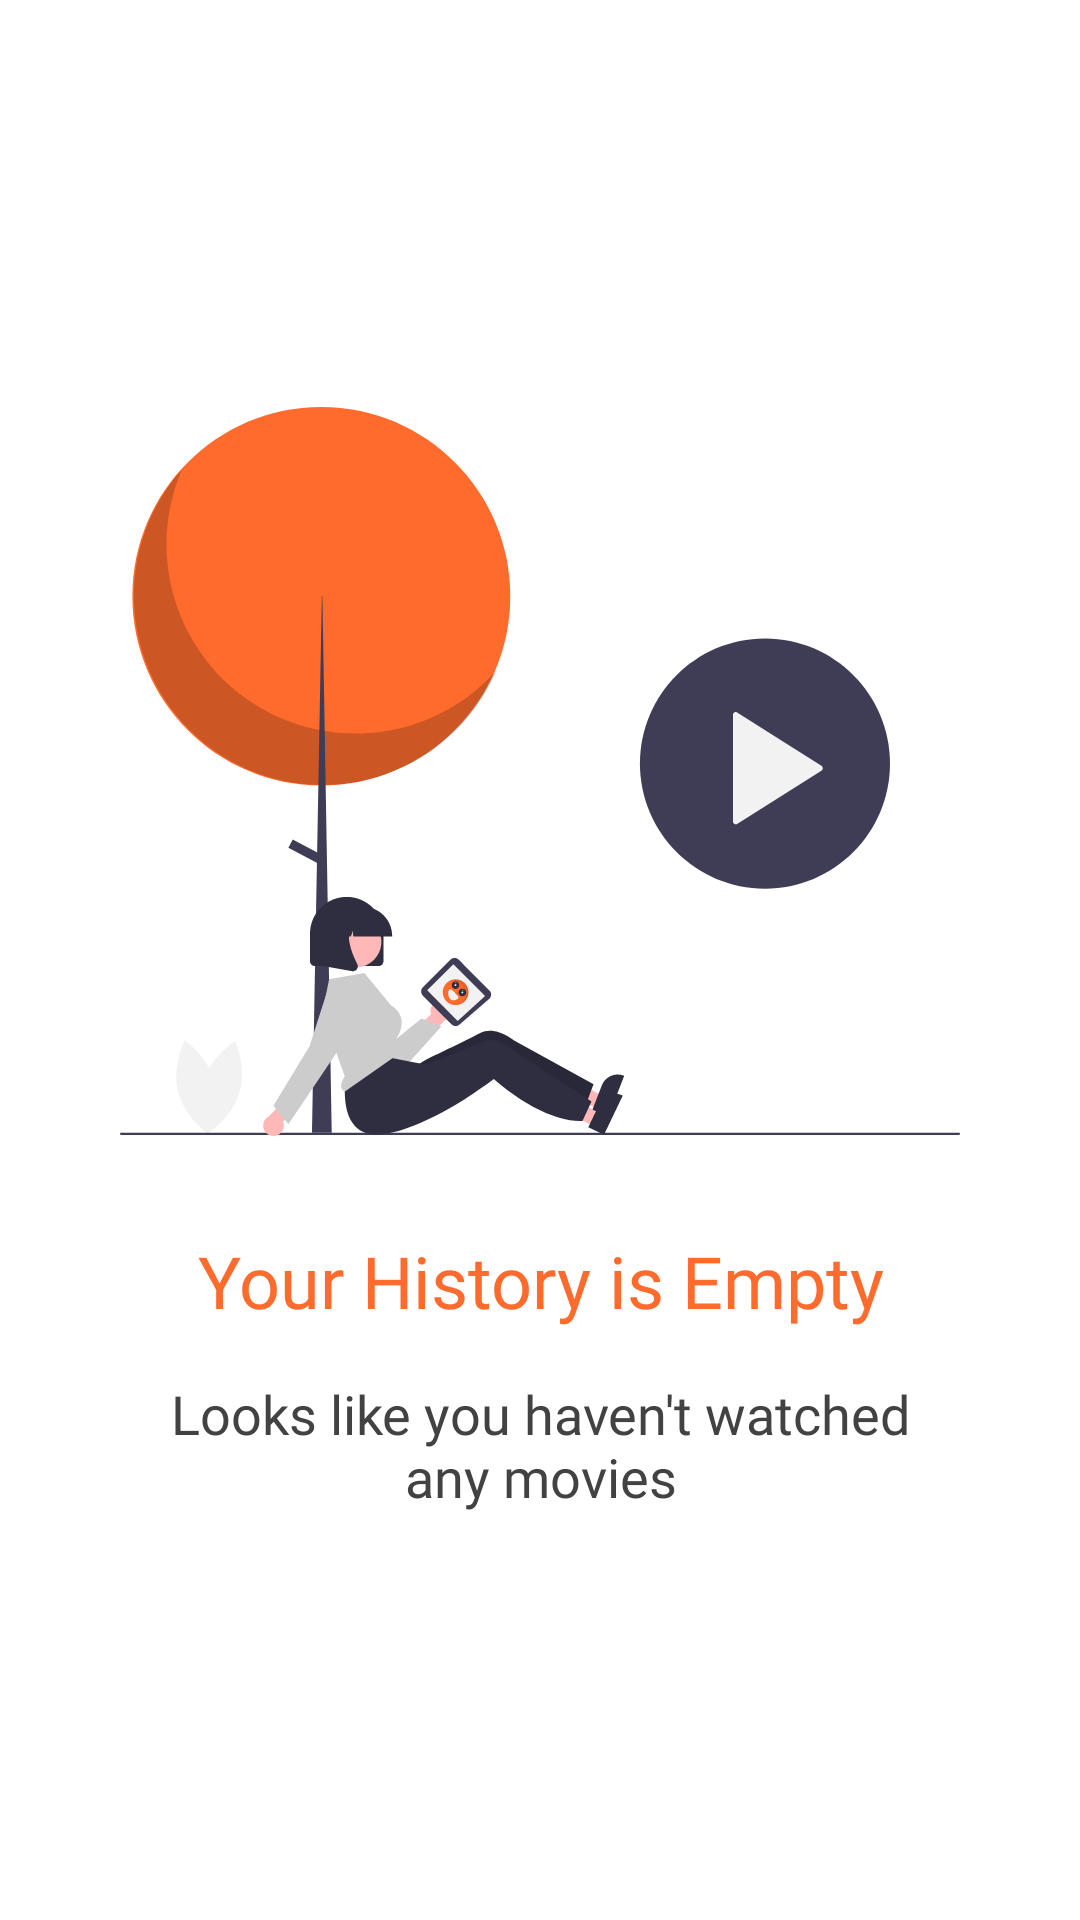

This screen was rendered from an Android layout file. Write that file and the resources it references.
<!-- AndroidManifest.xml: application theme Theme.Movie -->
<!-- res/layout/layout_history_empty.xml -->
<?xml version="1.0" encoding="utf-8"?>
<LinearLayout xmlns:android="http://schemas.android.com/apk/res/android"
    android:layout_width="match_parent"
    android:layout_height="match_parent"
    android:gravity="center"
    android:orientation="vertical">

    <ImageView
        android:layout_width="match_parent"
        android:layout_height="wrap_content"
        android:contentDescription="@string/history"
        android:src="@drawable/watch_empty" />

    <TextView
        style="@style/text_24_700"
        android:layout_width="match_parent"
        android:layout_height="wrap_content"
        android:layout_marginTop="32dp"
        android:text="@string/your_history_is_empty"
        android:textAlignment="center"
        android:textColor="@color/orange" />

    <TextView
        style="@style/text_18_500"
        android:layout_width="270dp"
        android:layout_height="wrap_content"
        android:layout_marginTop="16dp"
        android:layout_gravity="center_horizontal"
        android:text="@string/looks_like_you_haven_t_watched_any_movies"
        android:textAlignment="center"
        android:textColor="?attr/text_color_head_2" />
</LinearLayout>
<!-- resources referenced by this layout -->
<resources>
  <color name="orange">#FFFF6B2D</color>
  <!-- drawable watch_empty: vector/xml drawable (drawable, 13289 chars, omitted) -->
  <string name="history">History</string>
  <string name="looks_like_you_haven_t_watched_any_movies">Looks like you haven\'t watched any movies</string>
  <string name="your_history_is_empty">Your History is Empty</string>
  <style name="text_18_500">
          <item name="android:textSize" tools:ignore="SpUsage">18dp</item>
          <item name="android:fontFamily">@font/urbanist_medium</item>
      </style>
  <style name="text_24_700">
          <item name="android:textSize" tools:ignore="SpUsage">24dp</item>
          <item name="android:fontFamily">@font/urbanist_bold</item>
      </style>
  <style name="Theme.Movie" parent="Theme.Material3.Light.NoActionBar">
          
          <item name="colorPrimary">@color/orange</item>
          <item name="colorPrimaryVariant">@color/white</item>
          <item name="background">@color/white</item>
          <item name="android:windowBackground">@color/white</item>
          <item name="colorOnPrimary">@color/white</item>
          
          <item name="colorSecondary">@color/white</item>
          <item name="colorSecondaryVariant">@color/white</item>
          <item name="colorOnSecondary">@color/white</item>
          
          <item name="android:statusBarColor">?attr/colorPrimaryVariant</item>
          
  
          <item name="color_background">@color/white</item>
          <item name="color_background_second">@color/gray_100</item>
          <item name="color_background_third">@color/white</item>
          <item name="color_background_div">@color/gray_200</item>
          <item name="color_background_button">@color/orange_100</item>
          <item name="color_background_button_status">@color/gray_400</item>
          <item name="color_background_300_dark">@color/gray_300</item>
  
          <item name="color_primary_orange">@color/orange</item>
          <item name="color_disable_orange">@color/orange_status</item>
  
          <item name="text_color_gray_subtitle">@color/gray_800</item>
          <item name="text_color_span">@color/gray_700</item>
          <item name="text_color_span_500">@color/gray_500</item>
          <item name="text_color_span_700_300">@color/gray_700</item>
          <item name="text_color_head_1">@color/gray_900</item>
          <item name="text_color_head_2">@color/gray_800</item>
          <item name="text_color_primary_orange">@color/orange</item>
          <item name="text_color_primary_white">@color/white</item>
          <item name="color_indicator">@color/gray_200</item>
      </style>
  <color name="white">#FFFFFFFF</color>
  <color name="gray_100">#FFF5F5F5</color>
  <color name="gray_200">#FFEEEEEE</color>
  <color name="orange_100">#FFFFE3D8</color>
  <color name="gray_400">#FFBDBDBD</color>
  <color name="gray_300">#FFE0E0E0</color>
  <color name="orange_status">#FFFF9B70</color>
  <color name="gray_800">#FF424242</color>
  <color name="gray_700">#FF616161</color>
  <color name="gray_500">#FF9E9E9E</color>
  <color name="gray_900">#FF212121</color>
</resources>
